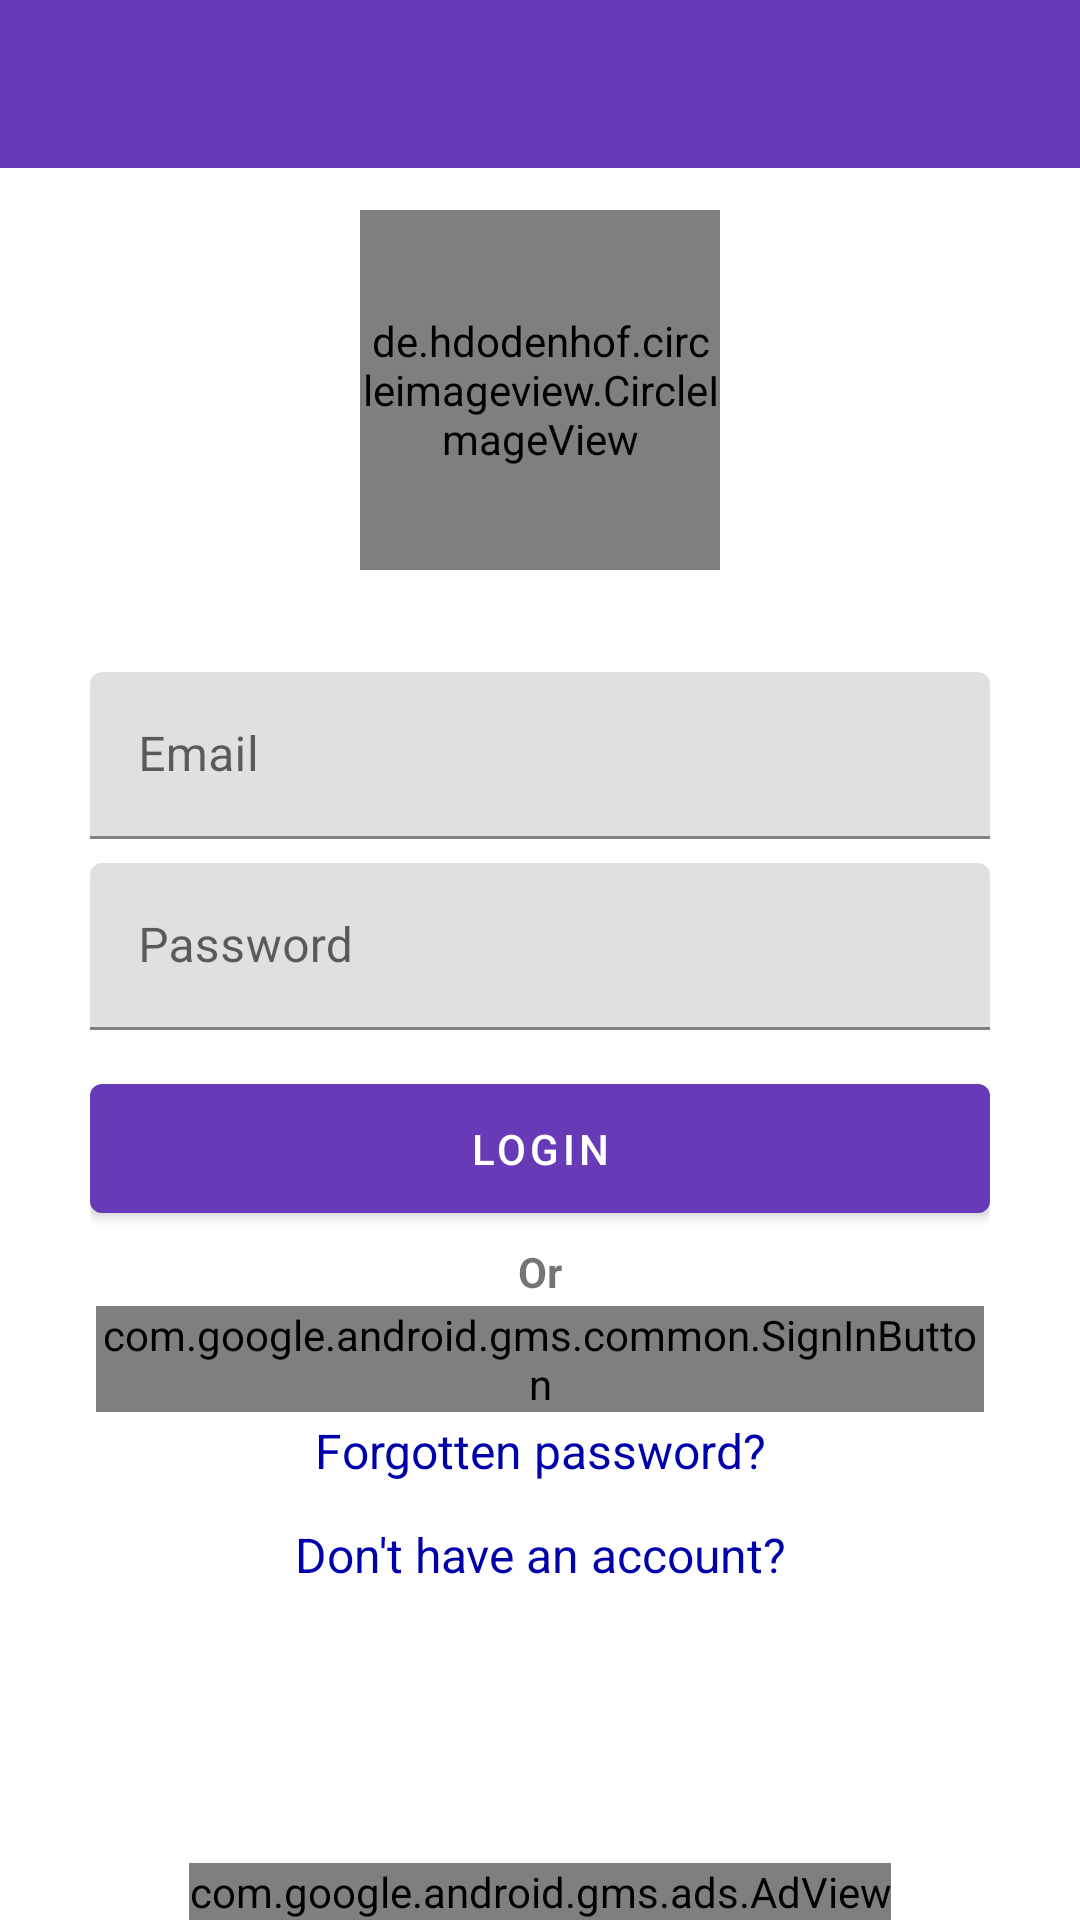

This screen was rendered from an Android layout file. Write that file and the resources it references.
<!-- AndroidManifest.xml: application theme AppTheme -->
<!-- res/layout/activity_login.xml -->
<?xml version="1.0" encoding="utf-8"?>
<RelativeLayout xmlns:android="http://schemas.android.com/apk/res/android"
    xmlns:app="http://schemas.android.com/apk/res-auto"
    android:layout_width="fill_parent"
    android:layout_height="fill_parent"
    android:fitsSystemWindows="true">

    <include
        android:id="@+id/login_toolbar"
        layout="@layout/app_bar_layout" />

    <de.hdodenhof.circleimageview.CircleImageView
        android:id="@+id/logo"
        android:layout_width="120dp"
        android:layout_height="120dp"
        android:layout_centerHorizontal="true"
        android:layout_marginTop="70dp"
        android:src="@drawable/logo" />

    <LinearLayout
        android:layout_width="match_parent"
        android:layout_height="wrap_content"
        android:layout_below="@id/logo"
        android:orientation="vertical"
        android:padding="30dp">

        
        <com.google.android.material.textfield.TextInputLayout
            android:id="@+id/textlogEmail"
            android:layout_width="match_parent"
            android:layout_height="wrap_content"
            android:layout_marginTop="4dp"
            android:layout_marginBottom="4dp">

            <EditText
                android:layout_width="match_parent"
                android:layout_height="wrap_content"
                android:hint="Email"
                android:inputType="textEmailAddress" />
        </com.google.android.material.textfield.TextInputLayout>

        
        <com.google.android.material.textfield.TextInputLayout
            android:id="@+id/textlogPassword"
            android:layout_width="match_parent"
            android:layout_height="wrap_content"
            android:layout_marginTop="4dp"
            android:layout_marginBottom="4dp">

            <EditText
                android:layout_width="match_parent"
                android:layout_height="wrap_content"
                android:hint="Password"
                android:inputType="textPassword" />
        </com.google.android.material.textfield.TextInputLayout>

        <com.google.android.material.button.MaterialButton
            android:id="@+id/btn_login"
            android:layout_width="match_parent"
            android:layout_height="wrap_content"
            android:layout_marginTop="8dp"
            android:layout_marginBottom="4dp"
            android:padding="12dp"
            android:text="Login" />

        <TextView
            android:layout_width="match_parent"
            android:layout_height="wrap_content"
            android:text="Or"
            android:textAlignment="center"
            android:textStyle="bold" />

        <com.google.android.gms.common.SignInButton
            android:id="@+id/googleSigninBtn"
            android:layout_width="match_parent"
            android:layout_height="wrap_content"
            android:layout_marginStart="2dp"
            android:layout_marginTop="2dp"
            android:layout_marginEnd="2dp"
            android:layout_marginBottom="2dp"
            app:buttonSize="wide" />

        <LinearLayout
            android:layout_width="match_parent"
            android:layout_height="wrap_content"
            android:orientation="vertical"
            android:paddingLeft="50dp"
            android:paddingRight="50dp">

            <TextView
                android:id="@+id/forgotten_password"
                android:layout_width="fill_parent"
                android:layout_height="wrap_content"
                android:clickable="true"
                android:gravity="center"
                android:onClick="onClick"
                android:text="Forgotten password?"
                android:textColor="#00a"
                android:textSize="16dp" />

            <TextView
                android:id="@+id/donthaveAccount"
                android:layout_width="fill_parent"
                android:layout_height="wrap_content"
                android:layout_marginTop="13dp"
                android:clickable="true"
                android:gravity="center_horizontal"
                android:onClick="onClick"
                android:text="Don't have an account?"
                android:textColor="#00a"
                android:textSize="16dp" />
        </LinearLayout>
    </LinearLayout>

    <com.google.android.gms.ads.AdView xmlns:ads="http://schemas.android.com/apk/res-auto"
        android:id="@+id/adViewBottomLogin"
        android:layout_width="wrap_content"
        android:layout_height="wrap_content"
        android:layout_alignParentBottom="true"
        android:layout_centerHorizontal="true"
        ads:adSize="BANNER"
        ads:adUnitId="ca-app-pub-5373396645522636/5989749854" />

</RelativeLayout>
<!-- res/layout/app_bar_layout.xml (included above) -->
<?xml version="1.0" encoding="utf-8"?>
<androidx.appcompat.widget.Toolbar xmlns:android="http://schemas.android.com/apk/res/android"
    android:layout_width="match_parent"
    android:layout_height="wrap_content"
    android:background="@color/colorPrimary"
    android:theme="@style/Theme.AppCompat">

</androidx.appcompat.widget.Toolbar>
<!-- resources referenced by this layout -->
<resources>
  <color name="colorPrimary">#673AB7</color>
  <style name="AppTheme" parent="Theme.MaterialComponents.Light.DarkActionBar">
          
          <item name="colorPrimary">@color/colorPrimary</item>
          <item name="colorPrimaryDark">@color/colorPrimaryDark</item>
          <item name="colorAccent">@color/buttonColor</item>
          <item name="windowActionBar">false</item>
          <item name="windowNoTitle">true</item>
      </style>
  <color name="colorPrimaryDark">#00574B</color>
  <color name="buttonColor">#74B924</color>
</resources>
